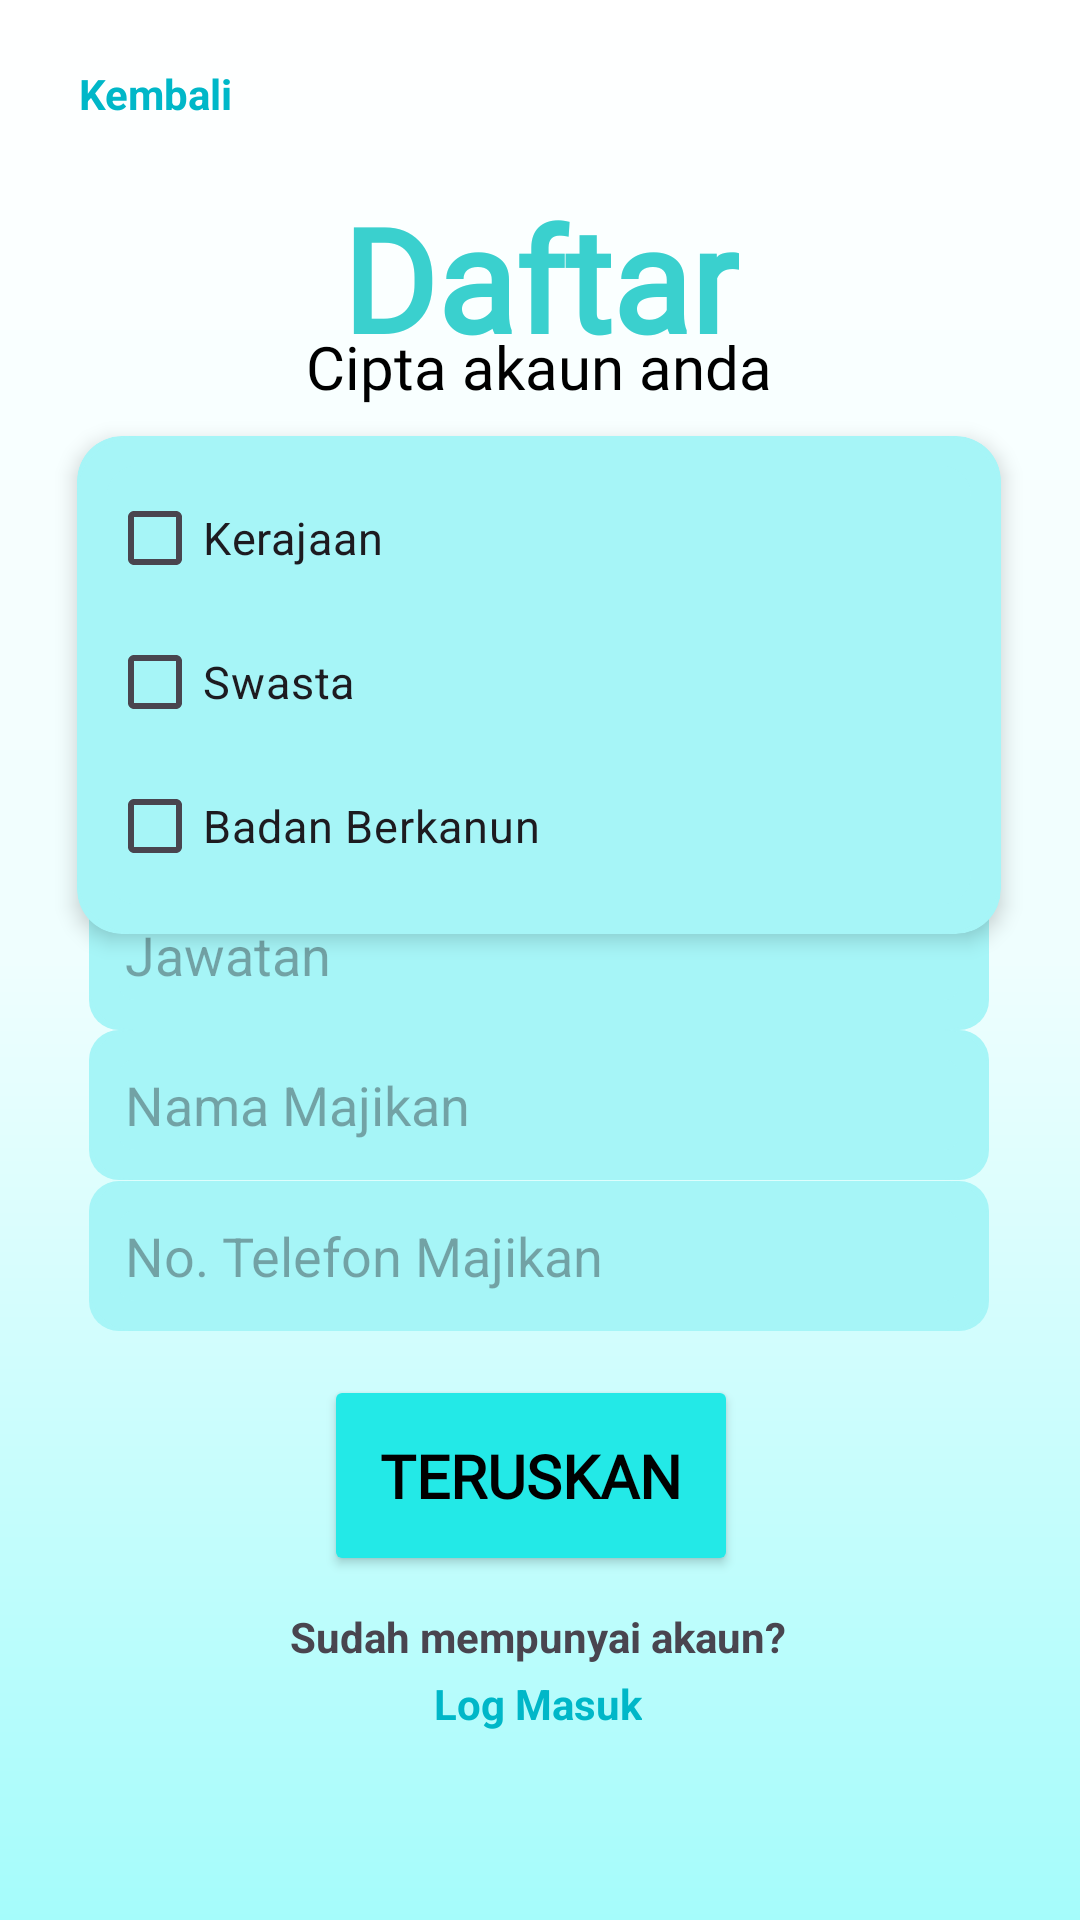

Here is an Android app screen rendered from its layout file. Give the layout XML and the strings, colors and styles it references.
<!-- AndroidManifest.xml: application theme Theme.MuamalatGo -->
<!-- res/layout/activity_signup_receiver11.xml -->
<?xml version="1.0" encoding="utf-8"?>
<androidx.constraintlayout.widget.ConstraintLayout xmlns:android="http://schemas.android.com/apk/res/android"
    xmlns:app="http://schemas.android.com/apk/res-auto"
    xmlns:tools="http://schemas.android.com/tools"
    android:id="@+id/main"
    android:background="@drawable/gradient_backgroundcolor"
    android:layout_width="match_parent"
    android:layout_height="match_parent"
    tools:context=".Signup_receiver11">

    <EditText
        android:id="@+id/editTextText39"
        android:importantForAutofill="no"
        android:layout_width="300dp"
        android:layout_height="50dp"
        android:background="@drawable/rectangular_corner1"
        android:ems="10"
        android:hint="@string/jawatan"
        android:inputType="text"
        android:paddingLeft="12dp"
        android:paddingRight="12dp"
        app:layout_constraintBottom_toBottomOf="parent"
        app:layout_constraintEnd_toEndOf="parent"
        app:layout_constraintHorizontal_bias="0.495"
        app:layout_constraintStart_toStartOf="parent"
        app:layout_constraintTop_toTopOf="parent"
        app:layout_constraintVertical_bias="0.497" />

    <EditText
        android:id="@+id/editTextText40"
        android:importantForAutofill="no"
        android:layout_width="300dp"
        android:layout_height="50dp"
        android:background="@drawable/rectangular_corner1"
        android:ems="10"
        android:hint="@string/namamajikan"
        android:inputType="text"
        android:paddingLeft="12dp"
        android:paddingRight="12dp"
        app:layout_constraintBottom_toBottomOf="parent"
        app:layout_constraintEnd_toEndOf="parent"
        app:layout_constraintHorizontal_bias="0.495"
        app:layout_constraintStart_toStartOf="parent"
        app:layout_constraintTop_toTopOf="parent"
        app:layout_constraintVertical_bias="0.582" />

    <EditText
        android:id="@+id/editTextText41"
        android:autofillHints="phone"
        android:layout_width="300dp"
        android:layout_height="50dp"
        android:background="@drawable/rectangular_corner1"
        android:ems="10"
        android:hint="@string/notelefonmajikan"
        android:inputType="text"
        android:paddingLeft="12dp"
        android:paddingRight="12dp"
        app:layout_constraintBottom_toBottomOf="parent"
        app:layout_constraintEnd_toEndOf="parent"
        app:layout_constraintHorizontal_bias="0.495"
        app:layout_constraintStart_toStartOf="parent"
        app:layout_constraintTop_toTopOf="parent"
        app:layout_constraintVertical_bias="0.667"  />

    <TextView
        android:id="@+id/textView86"
        android:layout_width="wrap_content"
        android:layout_height="wrap_content"
        android:fontFamily="@font/istok_web_bold"
        android:text="@string/daftar"
        android:textColor="@color/textblue"
        android:textSize="48sp"
        android:textStyle="bold"
        app:layout_constraintBottom_toBottomOf="parent"
        app:layout_constraintEnd_toEndOf="parent"
        app:layout_constraintStart_toStartOf="parent"
        app:layout_constraintTop_toTopOf="parent"
        app:layout_constraintVertical_bias="0.105" />

    <TextView
        android:id="@+id/textView87"
        android:layout_width="wrap_content"
        android:layout_height="wrap_content"
        android:text="@string/kembali"
        android:textColor="@color/darkblue"
        android:textStyle="bold"
        app:layout_constraintBottom_toBottomOf="parent"
        app:layout_constraintEnd_toEndOf="parent"
        app:layout_constraintHorizontal_bias="0.085"
        app:layout_constraintStart_toStartOf="parent"
        app:layout_constraintTop_toTopOf="parent"
        app:layout_constraintVertical_bias="0.035" />

    <TextView
        android:id="@+id/textView88"
        android:layout_width="wrap_content"
        android:layout_height="wrap_content"
        android:fontFamily="@font/istok_web_bold"
        android:text="@string/cipta_akaun"
        android:textColor="@color/black"
        android:textSize="20sp"
        app:layout_constraintBottom_toBottomOf="parent"
        app:layout_constraintEnd_toEndOf="parent"
        app:layout_constraintHorizontal_bias="0.498"
        app:layout_constraintStart_toStartOf="parent"
        app:layout_constraintTop_toTopOf="parent"
        app:layout_constraintVertical_bias="0.177" />

    <TextView
        android:id="@+id/textView89"
        android:layout_width="wrap_content"
        android:layout_height="wrap_content"
        android:fontFamily="@font/istok_web_bold"
        android:text="@string/sektorpekerjaan"
        android:textColor="@color/black"
        android:textSize="15sp"
        app:layout_constraintBottom_toBottomOf="parent"
        app:layout_constraintEnd_toEndOf="parent"
        app:layout_constraintStart_toStartOf="parent"
        app:layout_constraintTop_toTopOf="parent"
        app:layout_constraintVertical_bias="0.228" />

    <LinearLayout
        android:id="@+id/linearLayout"
        android:layout_width="308dp"
        android:layout_height="166dp"
        android:layout_margin="8dp"
        android:background="@drawable/rectangular_corner"
        android:clipToOutline="true"
        android:elevation="4dp"
        android:orientation="vertical"
        android:padding="10dp"
        app:layout_constraintBottom_toBottomOf="parent"
        app:layout_constraintEnd_toEndOf="parent"
        app:layout_constraintHorizontal_bias="0.495"
        app:layout_constraintStart_toStartOf="parent"
        app:layout_constraintTop_toTopOf="parent"
        app:layout_constraintVertical_bias="0.3">

        <CheckBox
            android:layout_width="match_parent"
            android:layout_height="wrap_content"
            android:buttonTint="@color/black"
            android:text="@string/kerajaan"
            android:textSize="15sp" />

        <CheckBox
            android:layout_width="match_parent"
            android:layout_height="wrap_content"
            android:buttonTint="@color/black"
            android:text="@string/swasta"
            android:textSize="15sp" />

        <CheckBox
            android:layout_width="match_parent"
            android:layout_height="wrap_content"
            android:buttonTint="@color/black"
            android:text="@string/badanberkanun"
            android:textSize="15sp" />

    </LinearLayout>

    <Button
        android:id="@+id/button20"
        android:layout_width="138dp"
        android:layout_height="67dp"
        android:backgroundTint="@color/blue"
        android:fontFamily="@font/istok_web"
        android:text="@string/teruskan"
        android:textColor="#000000"
        android:textSize="20sp"
        android:textStyle="bold"
        app:layout_constraintBottom_toBottomOf="parent"
        app:layout_constraintEnd_toEndOf="parent"
        app:layout_constraintHorizontal_bias="0.487"
        app:layout_constraintStart_toStartOf="parent"
        app:layout_constraintTop_toTopOf="parent"
        app:layout_constraintVertical_bias="0.8" />

    <TextView
        android:id="@+id/textView90"
        android:layout_width="wrap_content"
        android:layout_height="wrap_content"
        android:text="@string/sudah_mempunyai_akaun"
        android:textStyle="bold"
        app:layout_constraintBottom_toBottomOf="parent"
        app:layout_constraintEnd_toEndOf="parent"
        app:layout_constraintHorizontal_bias="0.497"
        app:layout_constraintStart_toStartOf="parent"
        app:layout_constraintTop_toTopOf="parent"
        app:layout_constraintVertical_bias="0.863" />

    <TextView
        android:id="@+id/textView91"
        android:layout_width="wrap_content"
        android:layout_height="wrap_content"
        android:text="@string/log_masuk"
        android:textColor="@color/darkblue"
        android:textStyle="bold"
        app:layout_constraintBottom_toBottomOf="parent"
        app:layout_constraintEnd_toEndOf="parent"
        app:layout_constraintHorizontal_bias="0.498"
        app:layout_constraintStart_toStartOf="parent"
        app:layout_constraintTop_toTopOf="parent"
        app:layout_constraintVertical_bias="0.899" />
</androidx.constraintlayout.widget.ConstraintLayout>
<!-- resources referenced by this layout -->
<resources>
  <color name="black">#FF000000</color>
  <color name="blue">#23E9E7</color>
  <color name="darkblue">#00B7C8</color>
  <color name="textblue">#3AD0CE</color>
  <!-- drawable gradient_backgroundcolor (drawable) -->
  <?xml version="1.0" encoding="utf-8"?>
  <shape xmlns:android="http://schemas.android.com/apk/res/android"
      android:shape="rectangle">
      <gradient
          android:startColor="#FFFFFF"
          android:centerColor="#EFFEFE"
          android:endColor="#A5FCFB"
          android:angle="270" />
  </shape>
  <!-- drawable rectangular_corner (drawable) -->
  <?xml version="1.0" encoding="utf-8"?>
  <layer-list xmlns:android="http://schemas.android.com/apk/res/android">
  
  <item>
      <shape android:shape="rectangle">
          <corners android:bottomLeftRadius="15dp"
              android:bottomRightRadius="15dp"
              android:topLeftRadius="15dp"
              android:topRightRadius="15dp" />
          <solid android:color="#A6F5F7" />
      </shape>
  </item>
  
  <item>
      <shape android:shape="rectangle">
          <corners android:bottomLeftRadius="15dp"
              android:bottomRightRadius="15dp"
              android:topLeftRadius="15dp"
              android:topRightRadius="15dp" />
          <stroke
              android:width="10dp"
              android:color="#A6F5F7" />
          <solid android:color="@android:color/transparent" />
      </shape>
  </item>
  </layer-list>
  <!-- drawable rectangular_corner1 (drawable) -->
  <?xml version="1.0" encoding="utf-8"?>
  <layer-list xmlns:android="http://schemas.android.com/apk/res/android">
  
      <item>
          <shape android:shape="rectangle">
              <corners android:bottomLeftRadius="10dp"
                  android:bottomRightRadius="10dp"
                  android:topLeftRadius="10dp"
                  android:topRightRadius="10dp" />
              <solid android:color="#A6F5F7" />
          </shape>
      </item>
  
      <item>
          <shape android:shape="rectangle">
              <corners android:bottomLeftRadius="10dp"
                  android:bottomRightRadius="10dp"
                  android:topLeftRadius="10dp"
                  android:topRightRadius="10dp" />
              <stroke
                  android:width="10dp"
                  android:color="#A6F5F7" />
              <solid android:color="@android:color/transparent" />
          </shape>
      </item>
  </layer-list>
  <string name="badanberkanun">Badan Berkanun</string>
  <string name="cipta_akaun">Cipta akaun anda</string>
  <string name="daftar">Daftar</string>
  <string name="jawatan">Jawatan</string>
  <string name="kembali">Kembali</string>
  <string name="kerajaan">Kerajaan</string>
  <string name="log_masuk">Log Masuk</string>
  <string name="namamajikan">Nama Majikan</string>
  <string name="notelefonmajikan">No. Telefon Majikan</string>
  <string name="sektorpekerjaan">No. Telefon Majikan</string>
  <string name="sudah_mempunyai_akaun">Sudah mempunyai akaun?</string>
  <string name="swasta">Swasta</string>
  <string name="teruskan">Teruskan</string>
  <style name="Theme.MuamalatGo" parent="Base.Theme.MuamalatGo" />
  <style name="Base.Theme.MuamalatGo" parent="Theme.Material3.DayNight.NoActionBar">
          
          
      </style>
</resources>
